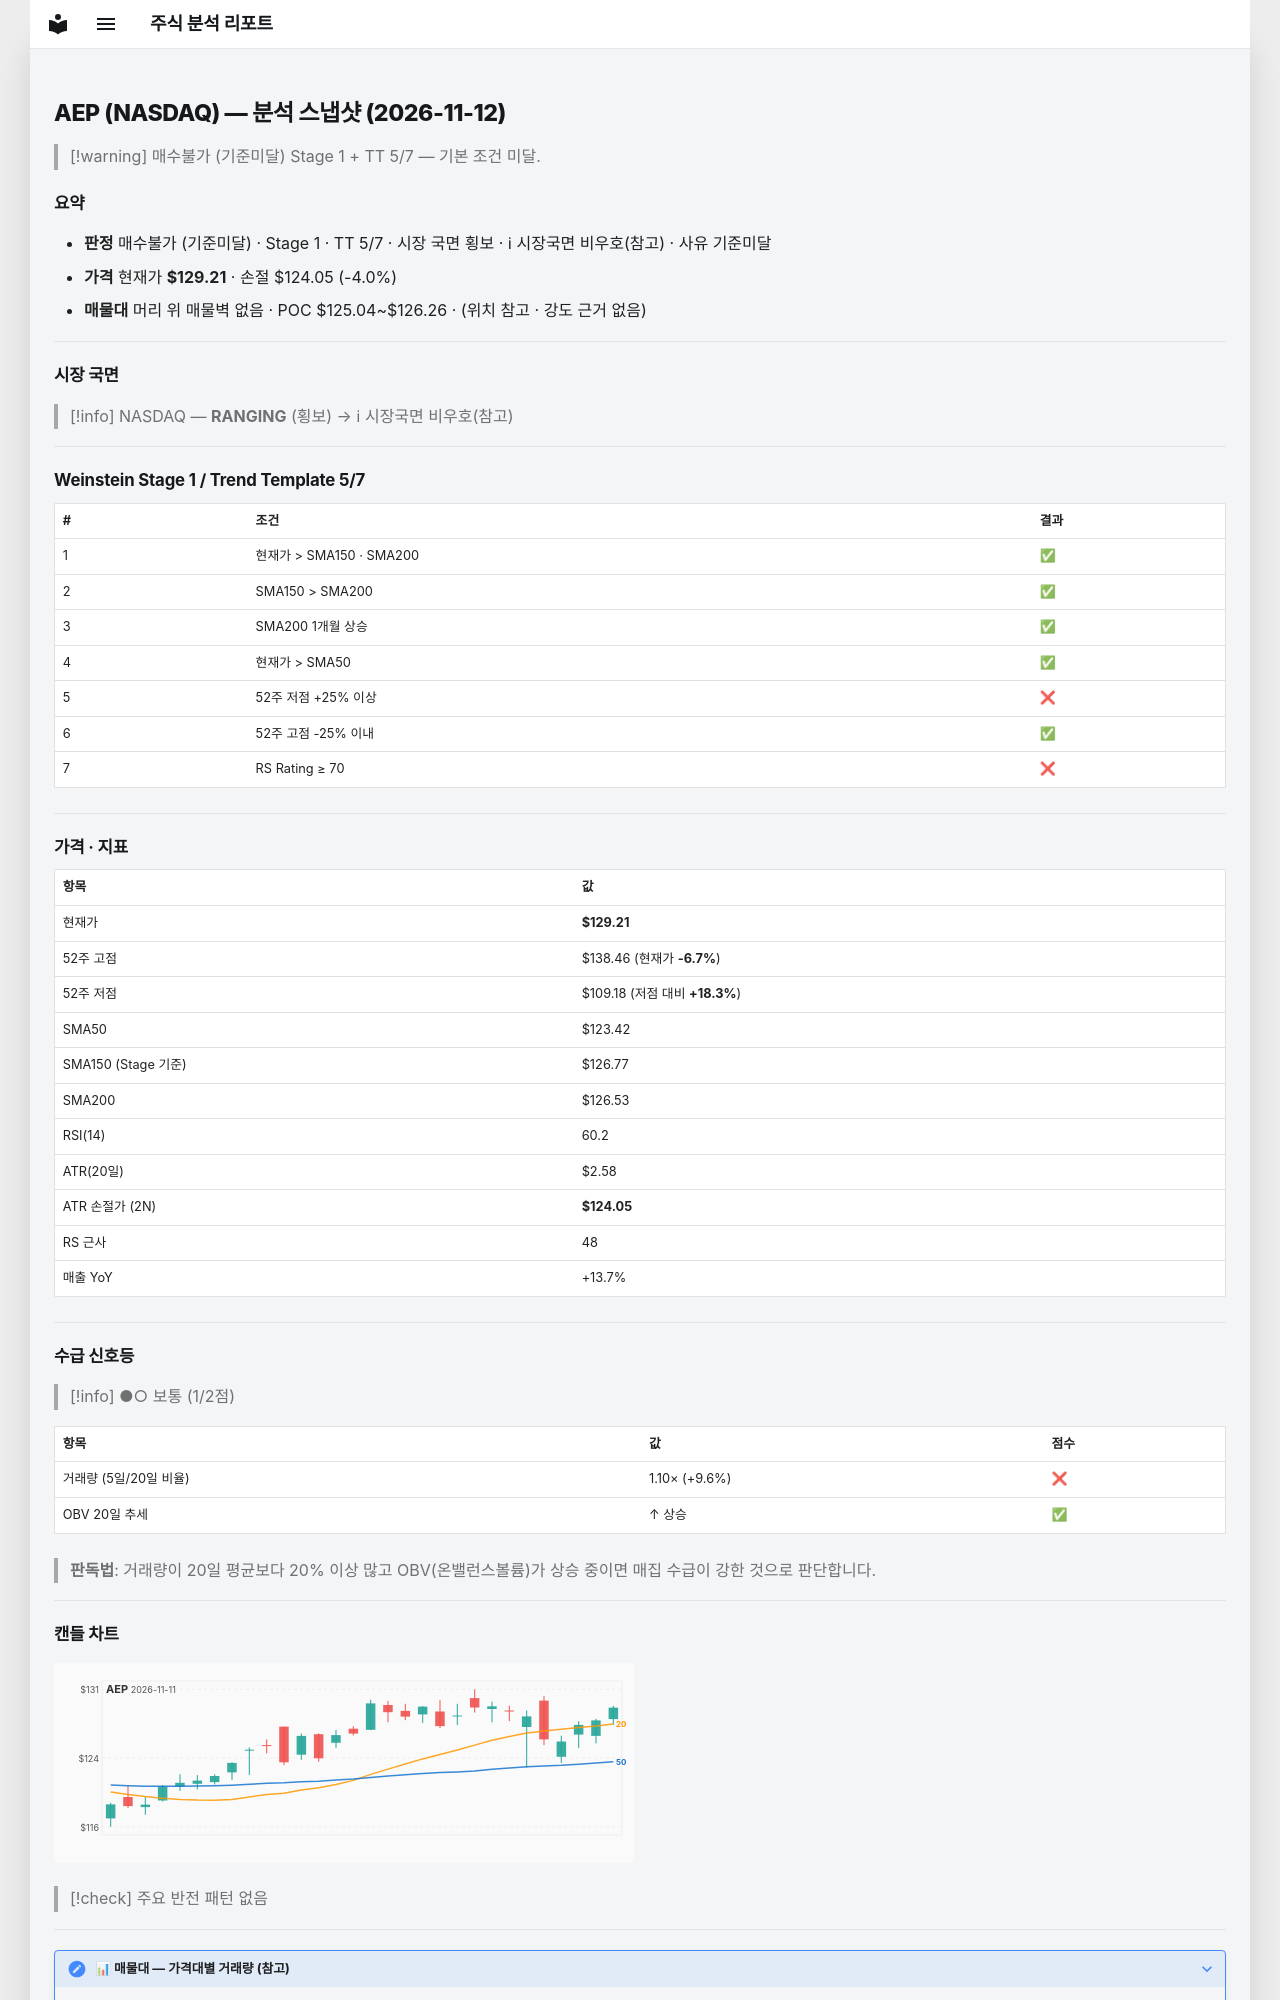

repository: soloandco/stock-reports · page: snapshots/AEP-2026-11-12/index.html · generator: mkdocs

---
type: analysis-snapshot
title: AEP 분석 스냅샷
ticker: AEP
market: NASDAQ
created: 2026-11-12
updated: 2026-11-12
bar-date: 2026-11-11
verdict: 매수불가
verdict-reason: 기준미달
real-rr: 1.79
sma50-gap-pct: 4.7
weekly-position: 저항대아래
weekly-overhead-price: 138.46
weekly-overhead-pct: 7.2
stage: 1
trend-template-score: 5
tt-max: 7
ma-set: sma-50-150-200
price: 129.2100067138672
stop-price: 124.05151509466023
market-regime: RANGING
supply-demand-score: 1/2
supply-demand-label: 보통
status: tracking
tags:
  - stock-agent
  - watchlist
  - AEP
  - analysis
related:
  - "[[analysis-template]]"
---

# AEP (NASDAQ) — 분석 스냅샷 (2026-11-12)

> [!warning] 매수불가 (기준미달)
> Stage 1 + TT 5/7 — 기본 조건 미달.

## 요약

- **판정** 매수불가 (기준미달) · Stage 1 · TT 5/7 · 시장 국면 횡보 · ℹ 시장국면 비우호(참고) · 사유 기준미달
- **가격** 현재가 **$129.21** · 손절 $124.05 (-4.0%)
- **매물대** 머리 위 매물벽 없음 · POC $125.04~$126.26 · (위치 참고 · 강도 근거 없음)

---

## 시장 국면

> [!info] NASDAQ — **RANGING** (횡보) → ℹ 시장국면 비우호(참고)

---

## Weinstein Stage 1 / Trend Template 5/7

| # | 조건 | 결과 |
|---|------|------|
| 1 | 현재가 > SMA150 · SMA200 | ✅ |
| 2 | SMA150 > SMA200 | ✅ |
| 3 | SMA200 1개월 상승 | ✅ |
| 4 | 현재가 > SMA50 | ✅ |
| 5 | 52주 저점 +25% 이상 | ❌ |
| 6 | 52주 고점 -25% 이내 | ✅ |
| 7 | RS Rating ≥ 70 | ❌ |

---

## 가격 · 지표

| 항목 | 값 |
|------|---|
| 현재가 | **$129.21** |
| 52주 고점 | $138.46 (현재가 **-6.7%**) |
| 52주 저점 | $109.18 (저점 대비 **+18.3%**) |
| SMA50 | $123.42 |
| SMA150 (Stage 기준) | $126.77 |
| SMA200 | $126.53 |
| RSI(14) | 60.2 |
| ATR(20일) | $2.58 |
| ATR 손절가 (2N) | **$124.05** |
| RS 근사 | 48 |
| 매출 YoY | +13.7% |

---
## 수급 신호등

> [!info] ●○ 보통 (1/2점)

| 항목 | 값 | 점수 |
|------|------|------|
| 거래량 (5일/20일 비율) | 1.10× (+9.6%) | ❌ |
| OBV 20일 추세 | ↑ 상승 | ✅ |

> **판독법**: 거래량이 20일 평균보다 20% 이상 많고 OBV(온밸런스볼륨)가 상승 중이면 매집 수급이 강한 것으로 판단합니다.

---
